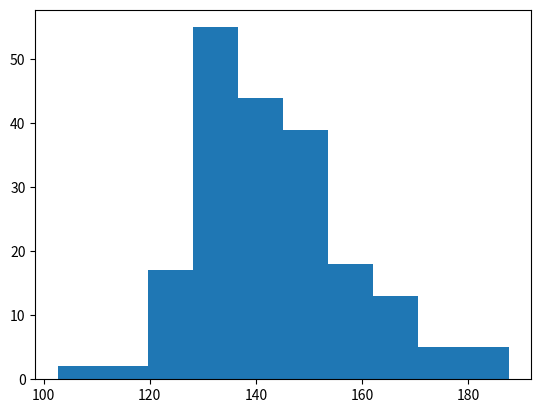

Source code (Python):
import numpy as np
from scipy.stats import norm

import matplotlib.pyplot as plt

n = 100
mu = 5
sigma = 1
B = 200
alpha = 0.05

z = norm.ppf(1 - alpha / 2)
print(z)
x = np.random.normal(mu, sigma, size=n)
x_bar = np.mean(x)
print(x_bar)

theta_hat = np.exp(x_bar)
print(theta_hat)

theta_hats = np.zeros(B)
for b in range(B):
    boot_sample = np.random.choice(x, size=n)
    boot_theta_hat = np.exp(np.mean(boot_sample))
    theta_hats[b] = boot_theta_hat

se = np.std(theta_hats)
print(se)

ci = (theta_hat-z*se, theta_hat+z*se)
print(ci)

plt.hist(theta_hats)
plt.show()
